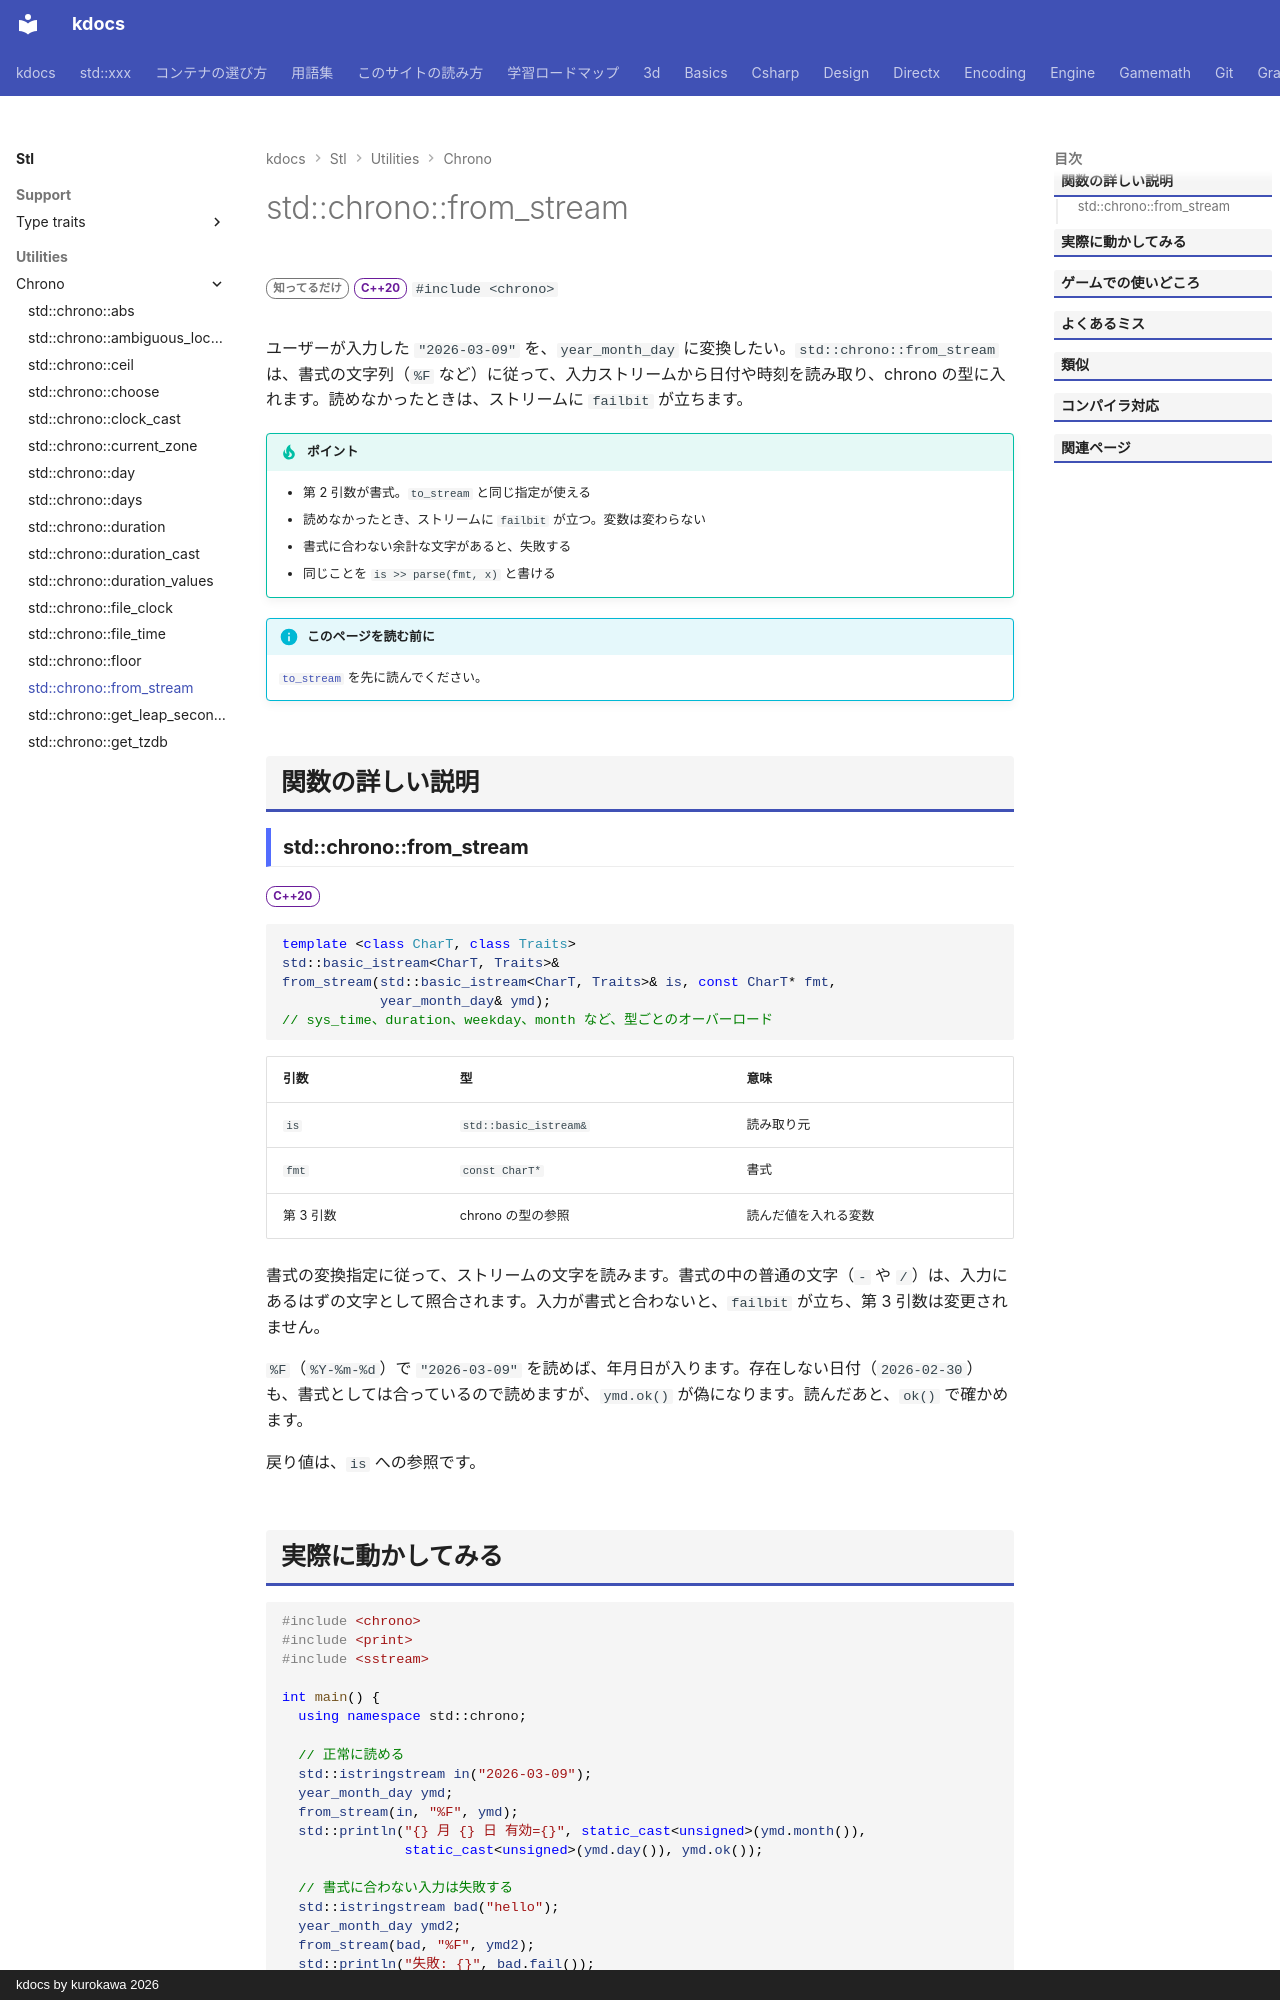

repository: qwzxdf/kdocs · page: stl/utilities/chrono/from_stream/index.html · generator: mkdocs · copyright: kdocs by kurokawa 2026

---
title: std::chrono::from_stream
summary: "ストリームから書式に従って chrono の型を読み込む。"
order: 900
group: 時間（std::chrono）
tags:
  - ユーティリティ
---

# std::chrono::from_stream

<div class="page-badges" markdown>
<span class="rank rank-rare">知ってるだけ</span>
<span class="ver ver-20">C++20</span>
`#include <chrono>`
</div>

ユーザーが入力した `"2026-03-09"` を、`year_month_day` に変換したい。`std::chrono::from_stream` は、書式の文字列（`%F` など）に従って、入力ストリームから日付や時刻を読み取り、chrono の型に入れます。読めなかったときは、ストリームに `failbit` が立ちます。

!!! tip "ポイント"
    - 第 2 引数が書式。`to_stream` と同じ指定が使える
    - 読めなかったとき、ストリームに `failbit` が立つ。変数は変わらない
    - 書式に合わない余計な文字があると、失敗する
    - 同じことを `is >> parse(fmt, x)` と書ける

!!! info "このページを読む前に"
    [`to_stream`](to_stream.md) を先に読んでください。

## 関数の詳しい説明

### std::chrono::from_stream {#from_stream}

<span class="ver ver-20">C++20</span>

```cpp
template <class CharT, class Traits>
std::basic_istream<CharT, Traits>&
from_stream(std::basic_istream<CharT, Traits>& is, const CharT* fmt,
            year_month_day& ymd);
// sys_time、duration、weekday、month など、型ごとのオーバーロード
```

| 引数 | 型 | 意味 |
| --- | --- | --- |
| `is` | `std::basic_istream&` | 読み取り元 |
| `fmt` | `const CharT*` | 書式 |
| 第 3 引数 | chrono の型の参照 | 読んだ値を入れる変数 |

書式の変換指定に従って、ストリームの文字を読みます。書式の中の普通の文字（`-` や `/`）は、入力にあるはずの文字として照合されます。入力が書式と合わないと、`failbit` が立ち、第 3 引数は変更されません。

`%F`（`%Y-%m-%d`）で `"2026-03-09"` を読めば、年月日が入ります。存在しない日付（`2026-02-30`）も、書式としては合っているので読めますが、`ymd.ok()` が偽になります。読んだあと、`ok()` で確かめます。

戻り値は、`is` への参照です。
